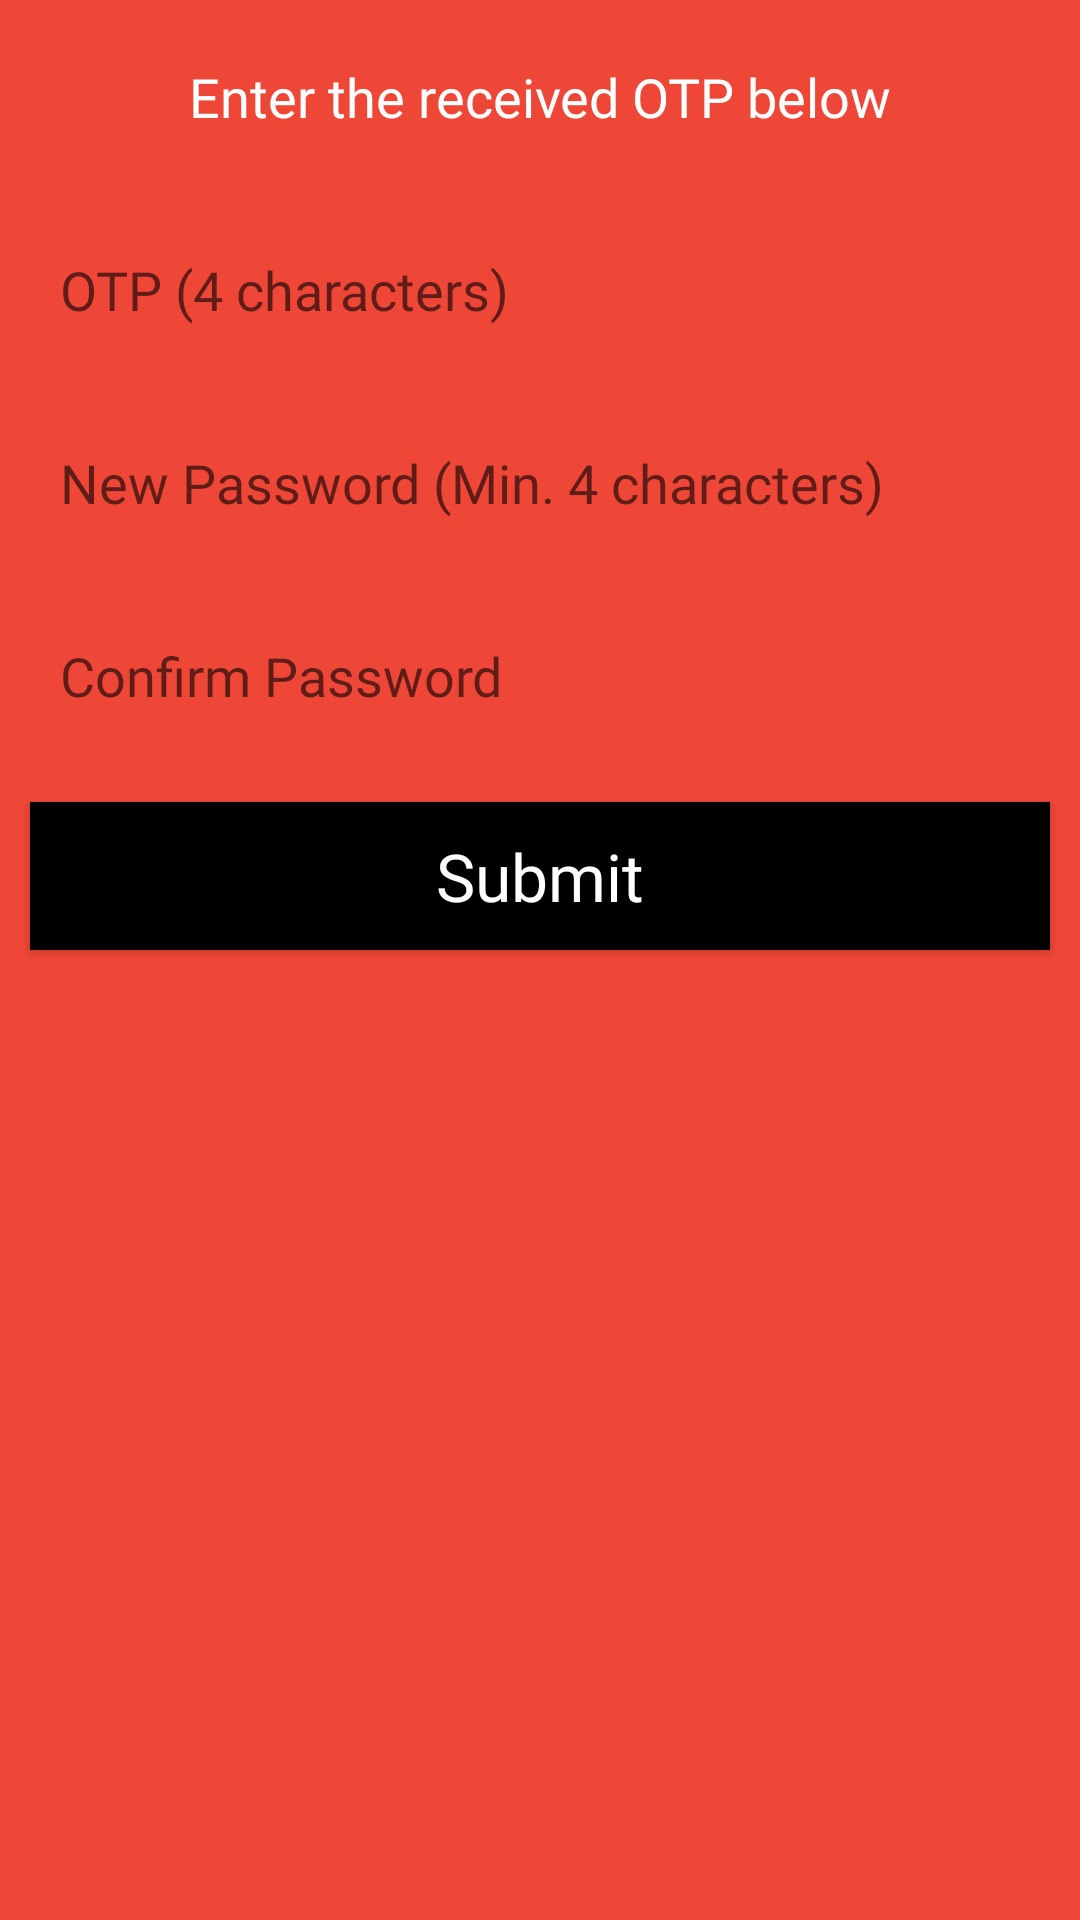

Reconstruct the res/layout file that produces this screen, plus the resources it refers to.
<!-- AndroidManifest.xml: application theme Theme.Module_Three_Assignment -->
<!-- res/layout/activity_reset_password.xml -->
<?xml version="1.0" encoding="utf-8"?>

<ScrollView
    xmlns:android="http://schemas.android.com/apk/res/android"
    android:layout_width="match_parent"
    android:layout_height="match_parent"
    android:fillViewport="true">

    <RelativeLayout
        android:layout_width="match_parent"
        android:layout_height="wrap_content"
        android:layout_gravity="center">

        <RelativeLayout
            android:layout_width="match_parent"
            android:layout_height="match_parent"
            android:background="@color/purple_500"
            android:id="@+id/rlOTP">

            <TextView
                android:id="@+id/txtEnterMobile"
                android:layout_width="match_parent"
                android:layout_height="wrap_content"
                android:text="@string/enter_otp"
                android:textAppearance="?android:attr/textAppearanceMedium"
                android:textColor="@android:color/white"
                android:fontFamily="@font/poppins_medium"
                android:textAlignment="center"
                android:padding="10dp"
                android:layout_margin="10dp"/>

            <EditText
                android:id="@+id/etOTP"
                android:layout_width="match_parent"
                android:layout_height="wrap_content"
                android:layout_below="@+id/txtEnterMobile"
                android:background="@drawable/text_boundary_background"
                android:padding="10dp"
                android:inputType="number"
                android:maxLines="1"
                android:maxLength="4"
                android:fontFamily="@font/poppins"
                android:layout_margin="10dp"
                android:textAppearance="?android:attr/textAppearanceMedium"
                android:textColor="@android:color/black"
                android:hint="@string/otp"/>


            <EditText
                android:id="@+id/etNewPassword"
                android:layout_width="match_parent"
                android:layout_height="wrap_content"
                android:layout_below="@+id/etOTP"
                android:background="@drawable/text_boundary_background"
                android:padding="10dp"
                android:fontFamily="@font/poppins"
                android:layout_margin="10dp"
                android:inputType="numberPassword"
                android:maxLines="1"
                android:maxLength="6"
                android:textAppearance="?android:attr/textAppearanceMedium"
                android:textColor="@android:color/black"
                android:hint="@string/new_password"/>


            <EditText
                android:id="@+id/etConfirmNewPassword"
                android:layout_width="match_parent"
                android:layout_height="wrap_content"
                android:layout_below="@+id/etNewPassword"
                android:background="@drawable/text_boundary_background"
                android:padding="10dp"
                android:inputType="numberPassword"
                android:maxLines="1"
                android:maxLength="6"
                android:fontFamily="@font/poppins"
                android:layout_margin="10dp"
                android:textAppearance="?android:attr/textAppearanceMedium"
                android:textColor="@android:color/black"
                android:hint="@string/confirm_password"/>


            <Button
                android:id="@+id/btnSubmitOTP"
                android:layout_width="match_parent"
                android:layout_height="wrap_content"
                android:layout_below="@+id/etConfirmNewPassword"
                android:layout_margin="10dp"
                android:padding="10dp"
                android:background="@color/purple_700"
                android:textColor="@android:color/white"
                android:textAppearance="?android:attr/textAppearanceLarge"
                android:text="@string/submit"
                android:layout_centerInParent="true"
                android:fontFamily="@font/poppins_medium"/>
        </RelativeLayout>

        <ProgressBar
            android:id="@+id/progressBar"
            android:layout_width="match_parent"
            android:layout_height="wrap_content"
            android:visibility="gone"
            android:layout_centerInParent="true"/>
    </RelativeLayout>
</ScrollView>
<!-- resources referenced by this layout -->
<resources>
  <color name="purple_500">#F5EF402F</color>
  <color name="purple_700">#000000</color>
  <string name="confirm_password">Confirm Password</string>
  <string name="enter_otp">Enter the received OTP below</string>
  <string name="new_password">New Password (Min. 4 characters)</string>
  <string name="otp">OTP (4 characters)</string>
  <string name="submit">Submit</string>
  <style name="Theme.Module_Three_Assignment" parent="Theme.MaterialComponents.DayNight.NoActionBar">
          
          <item name="colorPrimary">@color/purple_500</item>
          <item name="colorPrimaryVariant">@color/purple_700</item>
          <item name="colorOnPrimary">@color/white</item>
          
          <item name="colorSecondary">@color/teal_200</item>
          <item name="colorSecondaryVariant">@color/teal_700</item>
          <item name="colorOnSecondary">@color/black</item>
          
          <item name="android:statusBarColor" tools:targetApi="l">?attr/colorPrimaryVariant</item>
          
  
      </style>
  <color name="white">#FFFFFFFF</color>
  <color name="teal_200">#FF03DAC5</color>
  <color name="teal_700">#FF018786</color>
  <color name="black">#FF000000</color>
</resources>
